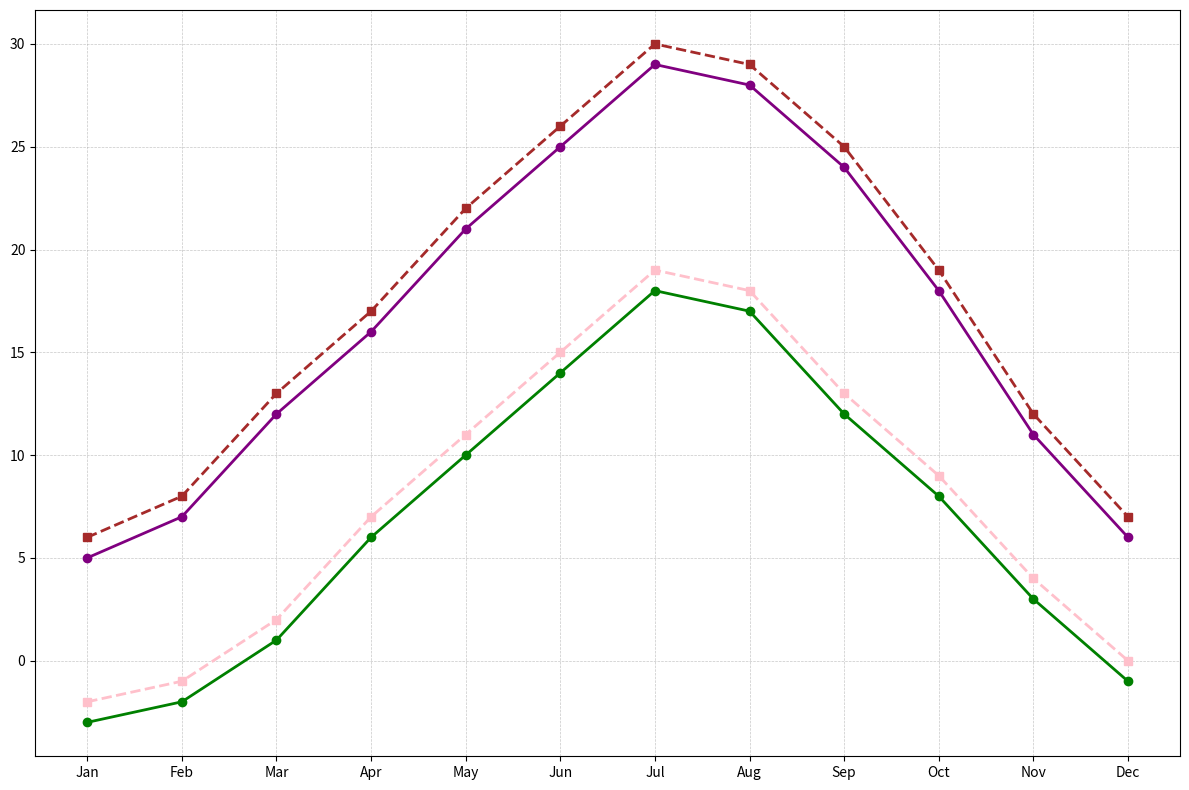

Python code for this plot:
import matplotlib.pyplot as plt
import numpy as np

months = np.array(["Jan", "Feb", "Mar", "Apr", "May", "Jun", "Jul", "Aug", "Sep", "Oct", "Nov", "Dec"])

max_temp_2022 = np.array([5, 7, 12, 16, 21, 25, 29, 28, 24, 18, 11, 6])
min_temp_2022 = np.array([-3, -2, 1, 6, 10, 14, 18, 17, 12, 8, 3, -1])
max_temp_2023 = np.array([6, 8, 13, 17, 22, 26, 30, 29, 25, 19, 12, 7])
min_temp_2023 = np.array([-2, -1, 2, 7, 11, 15, 19, 18, 13, 9, 4, 0])

fig, ax = plt.subplots(figsize=(12, 8))

ax.plot(months, max_temp_2022, color='purple', marker='o', linestyle='-', linewidth=2)
ax.plot(months, min_temp_2022, color='green', marker='o', linestyle='-', linewidth=2)
ax.plot(months, max_temp_2023, color='brown', marker='s', linestyle='--', linewidth=2)
ax.plot(months, min_temp_2023, color='pink', marker='s', linestyle='--', linewidth=2)

ax.grid(True, which='both', linestyle='--', linewidth=0.5, alpha=0.7)

plt.tight_layout()
plt.show()
